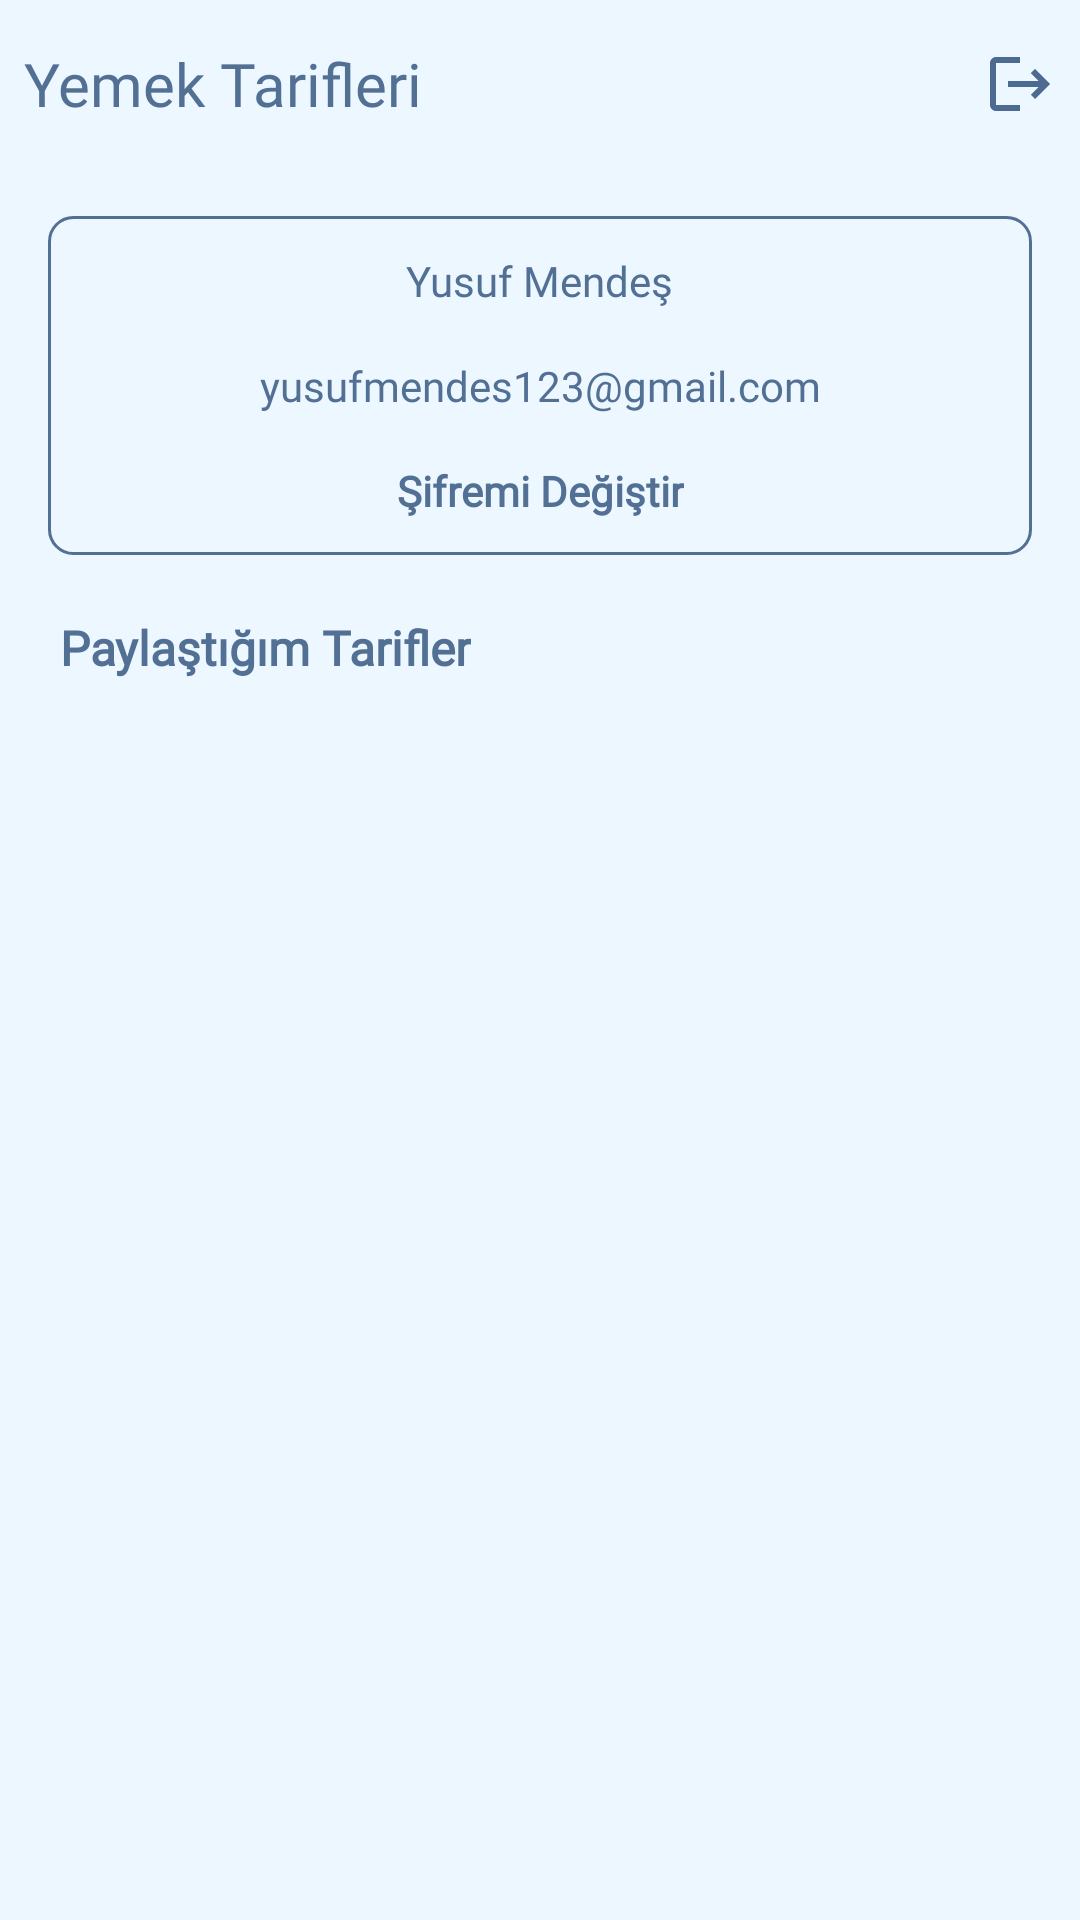

Android layout source for this screen:
<!-- AndroidManifest.xml: application theme Theme.RecipeApp -->
<!-- res/layout/fragment_profile.xml -->
<?xml version="1.0" encoding="utf-8"?>
<androidx.constraintlayout.widget.ConstraintLayout xmlns:android="http://schemas.android.com/apk/res/android"
    xmlns:app="http://schemas.android.com/apk/res-auto"
    xmlns:tools="http://schemas.android.com/tools"
    android:layout_width="match_parent"
    android:layout_height="match_parent"
    android:background="@color/screen_background"
    tools:context=".presentation.view.profile.ProfileFragment">

    <include
        android:id="@+id/profileTl"
        layout="@layout/main_toolbar"
        app:layout_constraintEnd_toEndOf="parent"
        app:layout_constraintStart_toStartOf="parent"
        app:layout_constraintTop_toTopOf="parent" />

    <androidx.appcompat.widget.AppCompatImageButton
        android:id="@+id/profileLogoutIv"
        android:layout_width="wrap_content"
        android:layout_height="wrap_content"
        android:layout_marginTop="@dimen/margin_16dp"
        android:layout_marginEnd="@dimen/margin_8dp"
        android:background="@color/screen_background"
        android:src="@drawable/logout_icon"
        app:layout_constraintEnd_toEndOf="parent"
        app:layout_constraintTop_toTopOf="parent" />

    <androidx.constraintlayout.widget.ConstraintLayout
        android:id="@+id/profileInfoCl"
        android:layout_width="@dimen/width_0dp"
        android:layout_height="wrap_content"
        android:layout_margin="@dimen/margin_16dp"
        android:background="@drawable/edit_text_background"
        app:layout_constraintEnd_toEndOf="parent"
        app:layout_constraintStart_toStartOf="parent"
        app:layout_constraintTop_toBottomOf="@+id/profileTl">

        <androidx.appcompat.widget.AppCompatTextView
            android:id="@+id/profileUsernameTv"
            style="@style/edit_text"
            android:layout_width="wrap_content"
            android:layout_height="wrap_content"
            android:layout_marginTop="@dimen/margin_8dp"
            android:text="@string/get_username"
            app:layout_constraintEnd_toEndOf="parent"
            app:layout_constraintStart_toStartOf="parent"
            app:layout_constraintTop_toTopOf="parent" />

        <androidx.appcompat.widget.AppCompatTextView
            android:id="@+id/profileEmailTv"
            style="@style/edit_text"
            android:layout_width="wrap_content"
            android:layout_height="wrap_content"
            android:layout_marginTop="@dimen/margin_8dp"
            android:text="@string/get_email"
            app:layout_constraintEnd_toEndOf="parent"
            app:layout_constraintStart_toStartOf="parent"
            app:layout_constraintTop_toBottomOf="@+id/profileUsernameTv" />

        <androidx.appcompat.widget.AppCompatTextView
            android:id="@+id/profileChangePasswordTv"
            style="@style/edit_text"
            android:layout_width="wrap_content"
            android:layout_height="wrap_content"
            android:layout_marginTop="@dimen/margin_8dp"
            android:layout_marginBottom="@dimen/margin_8dp"
            android:text="@string/change_password"
            android:textStyle="bold"
            app:layout_constraintBottom_toBottomOf="parent"
            app:layout_constraintEnd_toEndOf="parent"
            app:layout_constraintStart_toStartOf="parent"
            app:layout_constraintTop_toBottomOf="@+id/profileEmailTv" />
    </androidx.constraintlayout.widget.ConstraintLayout>

    <androidx.appcompat.widget.AppCompatTextView
        android:id="@+id/profileUserInfoTv"
        style="@style/category_title"
        android:layout_width="wrap_content"
        android:layout_height="wrap_content"
        android:layout_marginStart="@dimen/margin_16dp"
        android:layout_marginTop="@dimen/margin_16dp"
        android:text="@string/share_recipe"
        android:textStyle="bold"
        app:layout_constraintStart_toStartOf="parent"
        app:layout_constraintTop_toBottomOf="@+id/profileInfoCl" />

    <androidx.recyclerview.widget.RecyclerView
        android:id="@+id/profileRv"
        android:layout_width="@dimen/width_0dp"
        android:layout_height="@dimen/height_0dp"
        android:layout_marginTop="@dimen/margin_8dp"
        android:orientation="vertical"
        app:layoutManager="androidx.recyclerview.widget.LinearLayoutManager"
        app:layout_constraintBottom_toBottomOf="parent"
        app:layout_constraintEnd_toEndOf="parent"
        app:layout_constraintStart_toStartOf="parent"
        app:layout_constraintTop_toBottomOf="@+id/profileUserInfoTv"
        tools:listitem="@layout/profile_item" />

</androidx.constraintlayout.widget.ConstraintLayout>
<!-- res/layout/main_toolbar.xml (included above) -->
<?xml version="1.0" encoding="utf-8"?>
<androidx.constraintlayout.widget.ConstraintLayout xmlns:android="http://schemas.android.com/apk/res/android"
    xmlns:app="http://schemas.android.com/apk/res-auto"
    android:layout_width="match_parent"
    android:layout_height="?android:attr/actionBarSize"
    android:background="@color/screen_background">

    <androidx.appcompat.widget.AppCompatTextView
        android:id="@+id/tlTitleTv"
        style="@style/toolbar_text"
        android:layout_width="match_parent"
        android:layout_height="match_parent"
        android:gravity="center_vertical"
        android:text="@string/toolbar_text"
        app:layout_constraintBottom_toBottomOf="parent "
        app:layout_constraintEnd_toEndOf="parent"
        app:layout_constraintStart_toStartOf="parent"
        app:layout_constraintTop_toTopOf="parent" />

</androidx.constraintlayout.widget.ConstraintLayout>
<!-- res/layout/profile_item.xml (included above) -->
<?xml version="1.0" encoding="utf-8"?>
<androidx.constraintlayout.widget.ConstraintLayout xmlns:android="http://schemas.android.com/apk/res/android"
    xmlns:app="http://schemas.android.com/apk/res-auto"
    android:layout_width="match_parent"
    android:layout_height="wrap_content"
    android:layout_marginStart="@dimen/margin_16dp"
    android:layout_marginTop="@dimen/margin_8dp"
    android:layout_marginEnd="@dimen/margin_16dp"
    android:layout_marginBottom="@dimen/margin_8dp"
    android:background="@drawable/item_background">

    <androidx.appcompat.widget.AppCompatImageView
        android:id="@+id/profileItemIv"
        android:layout_width="@dimen/width_100dp"
        android:layout_height="@dimen/height_100dp"
        android:layout_marginStart="@dimen/margin_32dp"
        android:layout_marginTop="@dimen/margin_8dp"
        android:layout_marginBottom="@dimen/margin_8dp"
        android:background="@drawable/image_background"
        android:scaleType="fitXY"
        app:layout_constraintBottom_toBottomOf="parent"
        app:layout_constraintStart_toStartOf="parent"
        app:layout_constraintTop_toTopOf="parent"
        app:srcCompat="@drawable/baseline_fastfood_24" />

    <androidx.appcompat.widget.AppCompatTextView
        android:id="@+id/profileItemTitleTv"
        style="@style/food_name_Title"
        android:layout_width="wrap_content"
        android:layout_height="wrap_content"
        android:layout_margin="@dimen/margin_4dp"
        android:text="@string/food_name"
        app:layout_constraintBottom_toBottomOf="parent"
        app:layout_constraintEnd_toEndOf="parent"
        app:layout_constraintStart_toEndOf="@+id/profileItemIv"
        app:layout_constraintTop_toTopOf="parent" />

</androidx.constraintlayout.widget.ConstraintLayout>
<!-- resources referenced by this layout -->
<resources>
  <color name="screen_background">#edf7ff</color>
  <dimen name="height_0dp">0dp</dimen>
  <dimen name="height_100dp">100dp</dimen>
  <dimen name="margin_16dp">16dp</dimen>
  <dimen name="margin_32dp">32dp</dimen>
  <dimen name="margin_4dp">4dp</dimen>
  <dimen name="margin_8dp">8dp</dimen>
  <dimen name="width_0dp">0dp</dimen>
  <dimen name="width_100dp">100dp</dimen>
  <!-- drawable edit_text_background (drawable) -->
  <?xml version="1.0" encoding="utf-8"?>
  <shape xmlns:android="http://schemas.android.com/apk/res/android">
  
      <corners android:radius="@dimen/radius_8dp" />
      <solid android:color="@color/screen_background" />
      <stroke
          android:width="@dimen/width_1dp"
          android:color="@color/stroke_color"/>
  
  </shape>
  <!-- drawable image_background (drawable) -->
  <?xml version="1.0" encoding="utf-8"?>
  <shape xmlns:android="http://schemas.android.com/apk/res/android">
  
      <corners android:radius="@dimen/radius_12dp"/>
      <stroke android:width="1dp" android:color="@color/stroke_color"/>
  
  </shape>
  <!-- drawable item_background (drawable) -->
  <?xml version="1.0" encoding="utf-8"?>
  <shape xmlns:android="http://schemas.android.com/apk/res/android">
  
      <stroke
          android:width="@dimen/width_1dp"
          android:color="@color/stroke_color" />
      <solid android:color="@color/screen_background" />
      <corners android:radius="@dimen/radius_8dp" />
  
  </shape>
  <string name="change_password">Şifremi Değiştir</string>
  <string name="food_name">Adana Kebap</string>
  <string name="get_email">yusufmendes123@gmail.com</string>
  <string name="get_username">Yusuf Mendeş</string>
  <string name="share_recipe">Paylaştığım Tarifler</string>
  <string name="toolbar_text">Yemek Tarifleri</string>
  <style name="category_title" parent="TextAppearance.AppCompat">
          <item name="android:textSize">@dimen/text_size_16sp</item>
          <item name="android:padding">@dimen/padding_4dp</item>
          <item name="android:textColor">@color/text_color</item>
          <item name="android:fontFamily">@font/inter_medium</item>
      </style>
  <style name="edit_text" parent="TextAppearance.AppCompat">
          <item name="android:textSize">@dimen/margin_14dp</item>
          <item name="android:padding">@dimen/padding_4dp</item>
          <item name="android:textColor">@color/text_color</item>
          <item name="android:fontFamily">@font/inter_regular</item>
      </style>
  <style name="food_name_Title" parent="TextAppearance.AppCompat">
          <item name="android:textSize">@dimen/text_size_16sp</item>
          <item name="android:padding">@dimen/padding_8dp</item>
          <item name="android:textColor">@color/text_color</item>
          <item name="android:fontFamily">@font/inter_medium</item>
      </style>
  <style name="toolbar_text" parent="TextAppearance.AppCompat">
          <item name="android:textSize">@dimen/text_size_20sp</item>
          <item name="android:padding">@dimen/padding_8dp</item>
          <item name="android:textColor">@color/text_color</item>
          <item name="android:fontFamily">@font/inter_medium</item>
      </style>
  <style name="Theme.RecipeApp" parent="Base.Theme.RecipeApp" />
  <dimen name="width_24dp">24dp</dimen>
  <dimen name="height_24dp">24dp</dimen>
  <color name="icon_color">#4d6a92</color>
  <dimen name="radius_8dp">8dp</dimen>
  <dimen name="width_1dp">1dp</dimen>
  <color name="stroke_color">#527094</color>
  <dimen name="radius_12dp">12dp</dimen>
  <dimen name="text_size_16sp">16sp</dimen>
  <dimen name="padding_4dp">4dp</dimen>
  <color name="text_color">#527094</color>
  <dimen name="margin_14dp">14dp</dimen>
  <dimen name="padding_8dp">8dp</dimen>
  <dimen name="text_size_20sp">20sp</dimen>
  <style name="Base.Theme.RecipeApp" parent="Theme.Material3.DayNight.NoActionBar">
          
          <item name="colorPrimary">@color/screen_background</item>
      </style>
</resources>
